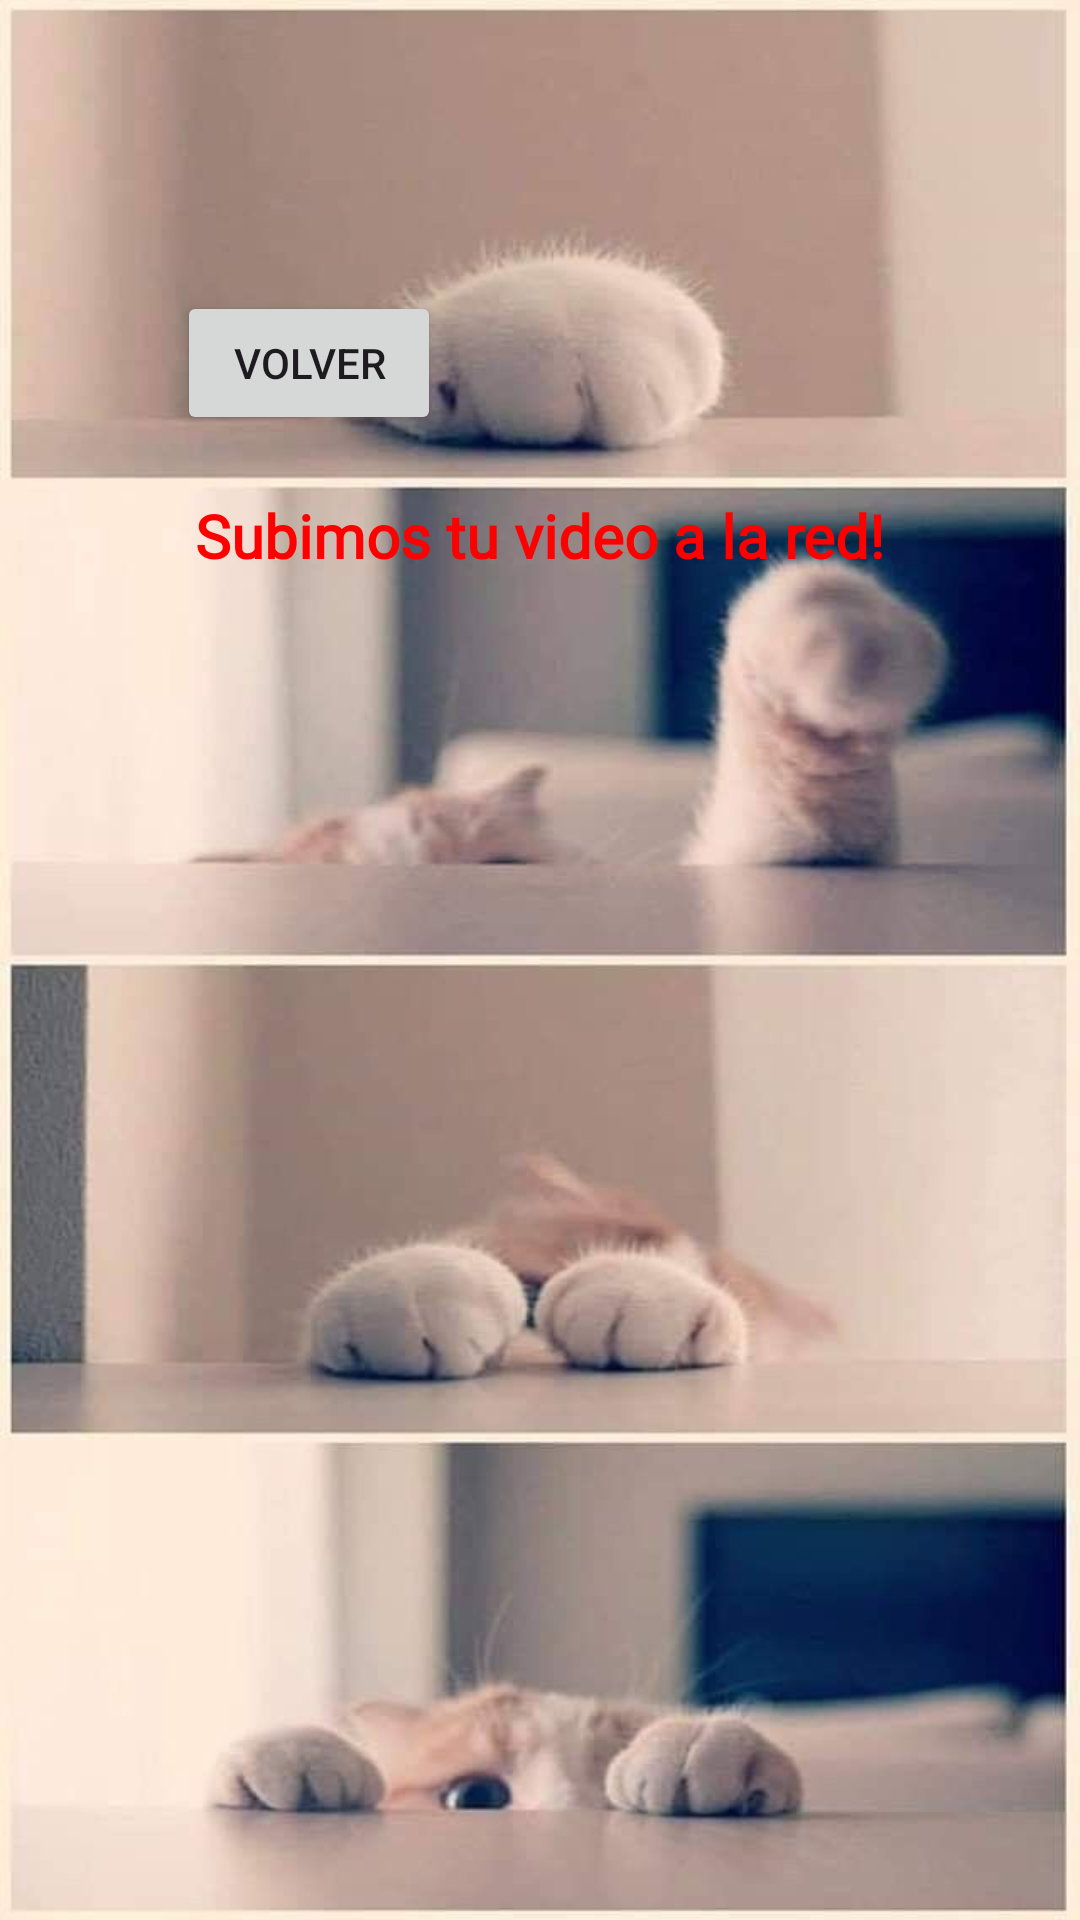

Write the Android layout XML for this screen, with the resource values it uses.
<!-- AndroidManifest.xml: application theme Theme.Sprint_M4 -->
<!-- res/layout/activity_video_kittys.xml -->
<?xml version="1.0" encoding="utf-8"?>
<RelativeLayout xmlns:android="http://schemas.android.com/apk/res/android"
    android:layout_width="match_parent"
    android:layout_height="match_parent"
    android:background="@drawable/paws"
    android:padding="16dp">

    <FrameLayout
        android:id="@+id/video_fragment_container"
        android:layout_width="match_parent"
        android:layout_height="wrap_content"
        android:layout_margin="10dp"
        android:background="@android:color/white" />

    <Button
        android:id="@+id/button_back"
        android:layout_width="wrap_content"
        android:layout_height="wrap_content"
        android:layout_below="@id/video_fragment_container"
        android:layout_alignParentStart="true"
        android:layout_marginStart="43dp"
        android:layout_marginTop="61dp"
        android:text="@string/btnBack" />

    <TextView
        android:id="@+id/product_text"
        android:layout_width="wrap_content"
        android:layout_height="wrap_content"
        android:layout_below="@id/button_back"
        android:layout_centerHorizontal="true"
        android:layout_marginTop="20dp"
        android:fontFamily="@font/montagaregular"
        android:text="@string/promo_text"
        android:textColor="@color/red"
        android:textSize="20sp"
        android:textStyle="bold" />

</RelativeLayout>
<!-- resources referenced by this layout -->
<resources>
  <color name="red">#FF0000</color>"&gt;
  <!-- drawable paws: jpeg bitmap (drawable, 41117 bytes) -->
  <string name="btnBack">Volver</string>
  <string name="promo_text">Subimos tu video a la red!</string>
  <style name="Theme.Sprint_M4" parent="Base.Theme.Sprint_M4" />
  <style name="Base.Theme.Sprint_M4" parent="Theme.Material3.DayNight.NoActionBar">
          
          
      </style>
</resources>
